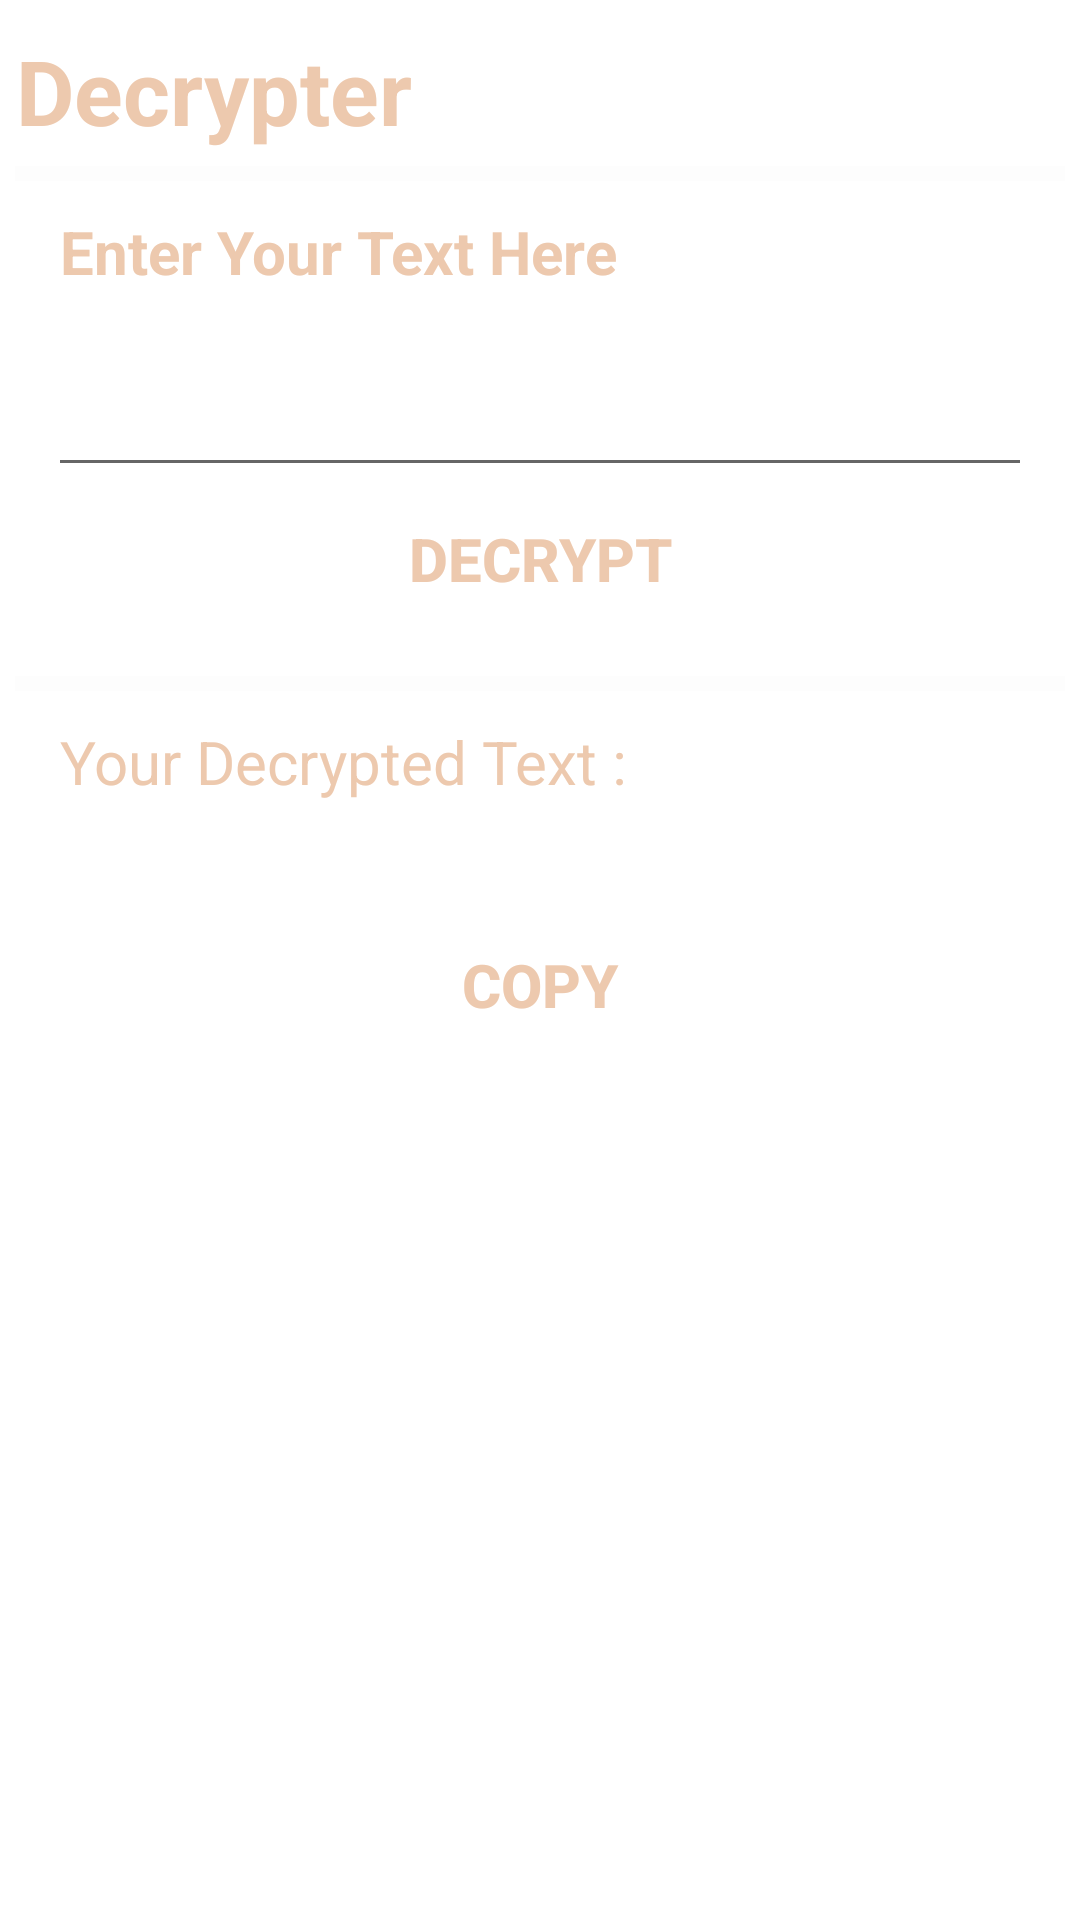

Produce the Android XML layout that renders to this screen, including the resource entries it uses.
<!-- AndroidManifest.xml: application theme Theme.CipherVault -->
<!-- res/layout/activity_decoder.xml -->
<?xml version="1.0" encoding="utf-8"?>
<ScrollView xmlns:android="http://schemas.android.com/apk/res/android"
    xmlns:app="http://schemas.android.com/apk/res-auto"
    xmlns:tools="http://schemas.android.com/tools"
    android:layout_width="match_parent"
    android:layout_height="match_parent"
    android:orientation="vertical"
    android:background="@drawable/background5"
    tools:context=".Decoder">

    <LinearLayout
        android:layout_width="match_parent"
        android:layout_height="wrap_content"
        android:orientation="vertical"
        android:layout_margin="5dp">

        <LinearLayout
            android:layout_width="match_parent"
            android:layout_height="wrap_content"
            android:orientation="vertical"
            android:layout_marginTop="5dp">

            <TextView
                android:layout_width="wrap_content"
                android:layout_height="wrap_content"
                android:gravity="center"
                android:text="Decrypter"
                android:textSize="30sp"
                android:textStyle="bold"
                android:textColor="#EDC9AE"/>

        </LinearLayout>

        <LinearLayout
            android:layout_width="match_parent"
            android:layout_height="wrap_content"
            android:orientation="vertical"
            android:layout_gravity="center"
            android:layout_marginTop="5dp">

            <View
                android:id="@+id/divider1"
                android:layout_width="wrap_content"
                android:layout_height="5dp"
                android:background="#66FAFAFA"/>

        </LinearLayout>

        <LinearLayout
            android:layout_width="match_parent"
            android:layout_height="wrap_content"
            android:orientation="vertical"
            android:layout_marginTop="5dp"
            android:layout_marginLeft="15dp"
            android:layout_marginRight="15dp">

            <TextView
                android:layout_width="wrap_content"
                android:layout_height="wrap_content"
                android:text="Enter Your Text Here"
                android:textColor="#EDC9AE"
                android:textStyle="bold"
                android:textSize="20sp"
                android:layout_marginTop="5dp"
                android:layout_gravity="left"/>

            <EditText
                android:id="@+id/etdec"
                android:layout_width="360dp"
                android:layout_height="60dp"
                android:layout_gravity="center"
                android:textSize="20sp"
                android:textColor="#FAFAFA"
                android:layout_marginTop="5dp"/>

            <Button
                android:layout_width="230dp"
                android:layout_height="wrap_content"
                android:layout_gravity="center"
                android:text="Decrypt"
                android:textStyle="bold"
                android:background="@drawable/buttonoutline"
                android:textSize="20sp"
                android:textColor="#EDC9AE"
                android:onClick="dec"/>

        </LinearLayout>

        <LinearLayout
            android:layout_width="match_parent"
            android:layout_height="wrap_content"
            android:orientation="vertical"
            android:layout_gravity="center"
            android:layout_marginTop="15dp">

            <View
                android:id="@+id/divider2"
                android:layout_width="wrap_content"
                android:layout_height="5dp"
                android:background="#66FAFAFA"/>

        </LinearLayout>

        <LinearLayout
            android:layout_width="wrap_content"
            android:layout_height="wrap_content"
            android:orientation="vertical"
            android:layout_marginTop="5dp"
            android:layout_marginLeft="15dp"
            android:layout_marginRight="15dp">

            <TextView
                android:layout_width="wrap_content"
                android:layout_height="wrap_content"
                android:text="Your Decrypted Text : "
                android:textColor="#EDC9AE"
                android:textSize="20sp"
                android:layout_marginTop="5dp"
                android:layout_gravity="left"/>

            <TextView
                android:id="@+id/dectv"
                android:layout_width="wrap_content"
                android:layout_height="wrap_content"
                android:layout_gravity="left"
                android:textSize="20sp"
                android:textColor="#FAFAFA"
                android:layout_marginTop="5dp"/>

        </LinearLayout>

        <LinearLayout
            android:layout_width="match_parent"
            android:layout_height="wrap_content"
            android:orientation="vertical"
            android:layout_marginTop="5dp"
            android:layout_marginLeft="15dp"
            android:layout_marginRight="15dp">

            <Button
                android:id="@+id/btncp1"
                android:layout_width="230dp"
                android:layout_height="wrap_content"
                android:layout_gravity="center"
                android:text="Copy"
                android:textStyle="bold"
                android:background="@drawable/buttonoutline"
                android:textSize="20sp"
                android:textColor="#EDC9AE"
                android:onClick="cp1"/>

        </LinearLayout>

    </LinearLayout>

</ScrollView>
<!-- resources referenced by this layout -->
<resources>
  <style name="Theme.CipherVault" parent="Theme.MaterialComponents.DayNight.DarkActionBar">
          
          <item name="colorPrimary">@color/purple_500</item>
          <item name="colorPrimaryVariant">@color/purple_700</item>
          <item name="colorOnPrimary">@color/white</item>
          
          <item name="colorSecondary">@color/teal_200</item>
          <item name="colorSecondaryVariant">@color/teal_700</item>
          <item name="colorOnSecondary">@color/black</item>
          
          <item name="android:statusBarColor">?attr/colorPrimaryVariant</item>
          
      </style>
  <!-- not gathered from this repository: default colours our renderer supplied (Android Studio template values) -->
  <color name="purple_500">#FF6200EE</color>
  <color name="purple_700">#FF3700B3</color>
  <color name="teal_200">#FF03DAC5</color>
  <color name="teal_700">#FF018786</color>
  <color name="black">#FF000000</color>
  <color name="white">#FFFFFFFF</color>
</resources>
